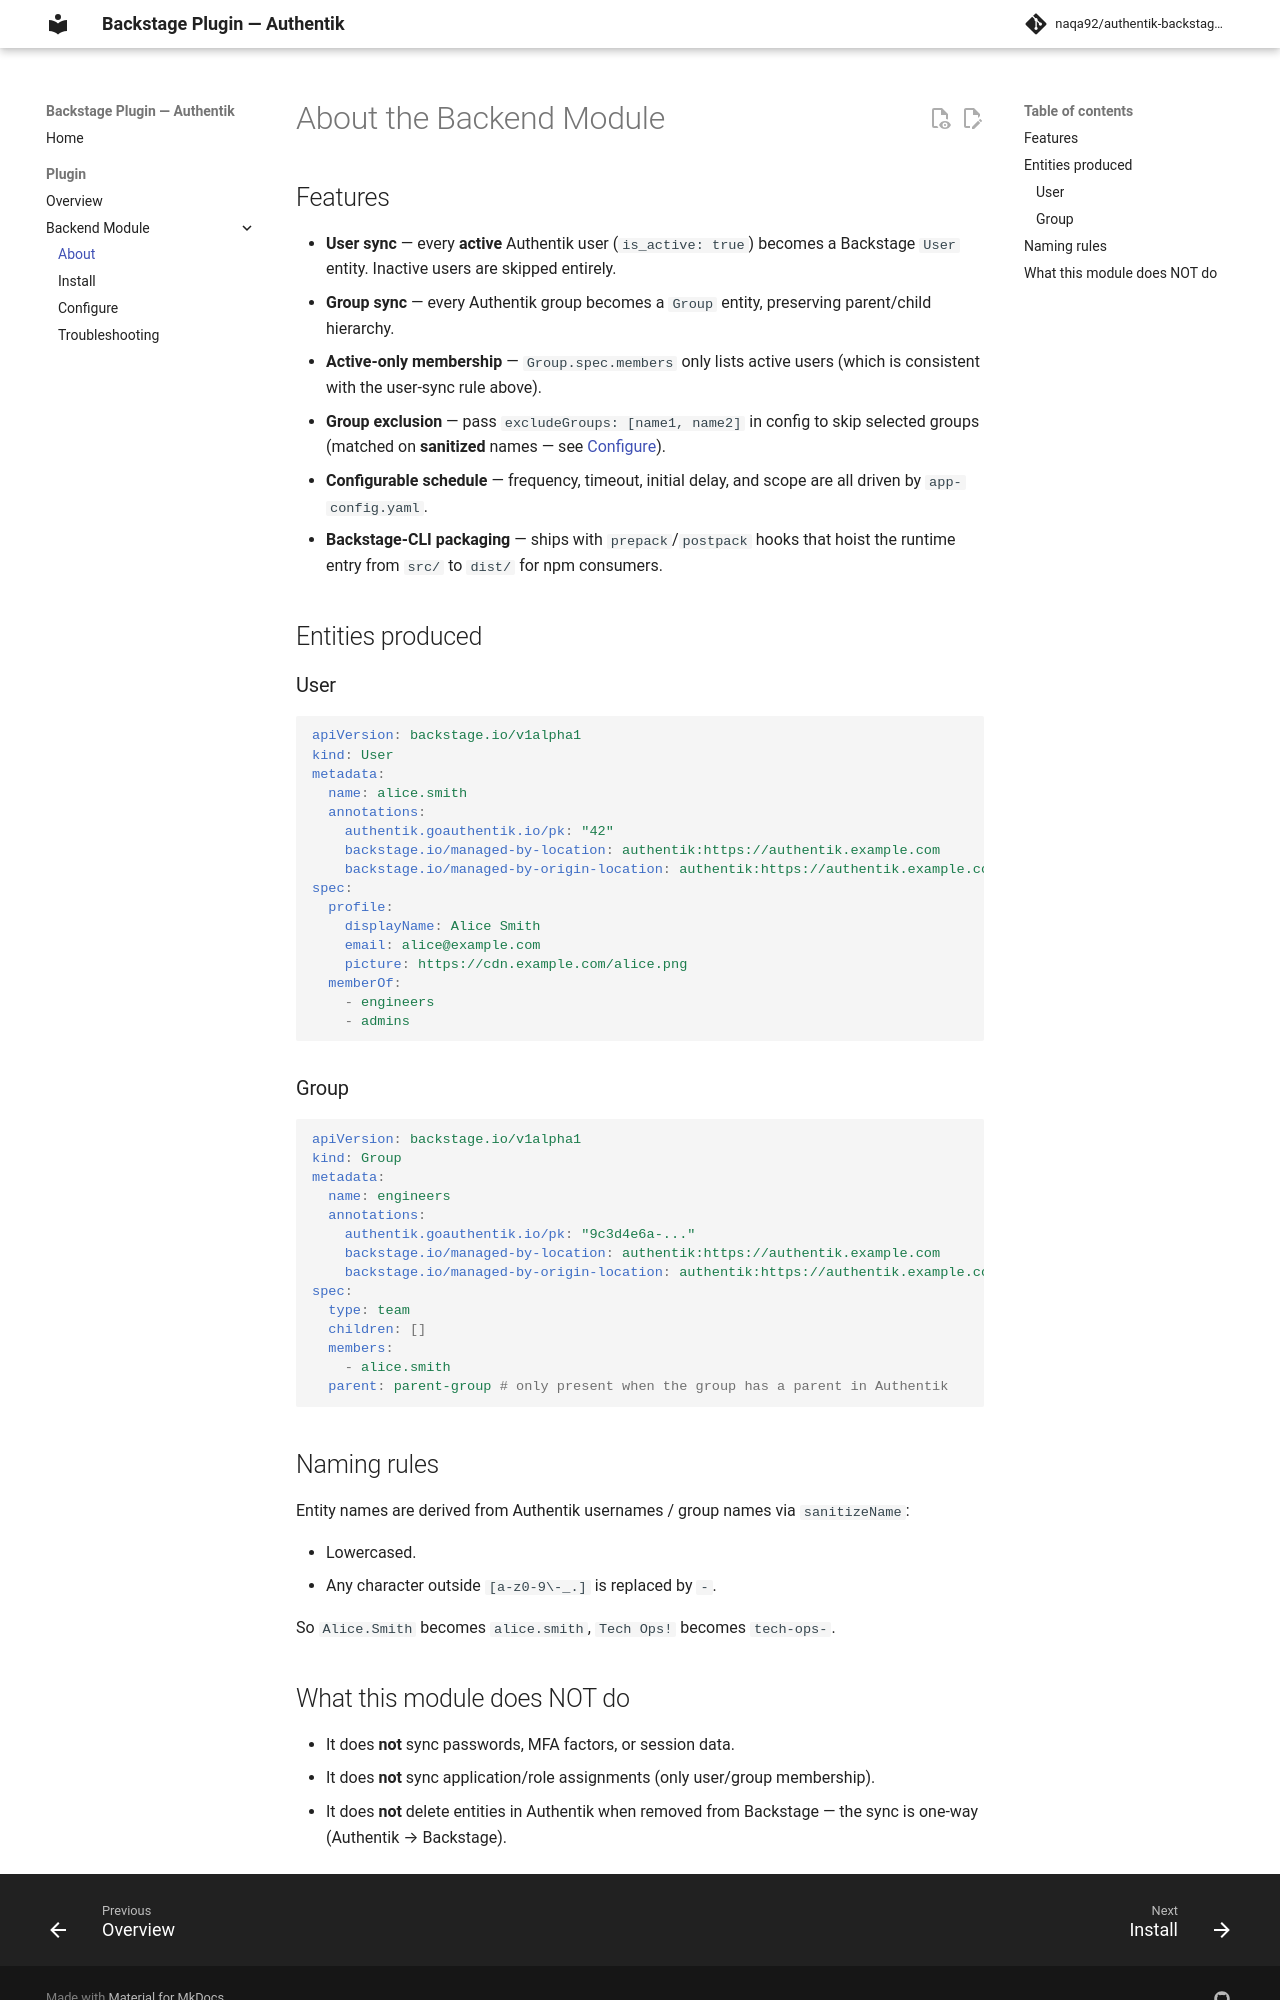

repository: naqa92/authentik-backstage-plugin · page: plugin/backend/about/index.html · generator: mkdocs

# About the Backend Module

## Features

- **User sync** — every **active** Authentik user (`is_active: true`)
  becomes a Backstage `User` entity. Inactive users are skipped entirely.
- **Group sync** — every Authentik group becomes a `Group` entity, preserving
  parent/child hierarchy.
- **Active-only membership** — `Group.spec.members` only lists active users
  (which is consistent with the user-sync rule above).
- **Group exclusion** — pass `excludeGroups: [name1, name2]` in config to
  skip selected groups (matched on **sanitized** names — see [Configure](configure.md#how-excludegroups-matching-works)).
- **Configurable schedule** — frequency, timeout, initial delay, and scope are
  all driven by `app-config.yaml`.
- **Backstage-CLI packaging** — ships with `prepack`/`postpack` hooks that hoist
  the runtime entry from `src/` to `dist/` for npm consumers.

## Entities produced

### User

```yaml
apiVersion: backstage.io/v1alpha1
kind: User
metadata:
  name: alice.smith
  annotations:
    authentik.goauthentik.io/pk: "42"
    backstage.io/managed-by-location: authentik:https://authentik.example.com
    backstage.io/managed-by-origin-location: authentik:https://authentik.example.com
spec:
  profile:
    displayName: Alice Smith
    email: alice@example.com
    picture: https://cdn.example.com/alice.png
  memberOf:
    - engineers
    - admins
```

### Group

```yaml
apiVersion: backstage.io/v1alpha1
kind: Group
metadata:
  name: engineers
  annotations:
    authentik.goauthentik.io/pk: "9c3d4e6a-..."
    backstage.io/managed-by-location: authentik:https://authentik.example.com
    backstage.io/managed-by-origin-location: authentik:https://authentik.example.com
spec:
  type: team
  children: []
  members:
    - alice.smith
  parent: parent-group # only present when the group has a parent in Authentik
```

## Naming rules

Entity names are derived from Authentik usernames / group names via
`sanitizeName`:

- Lowercased.
- Any character outside `[a-z0-9\-_.]` is replaced by `-`.

So `Alice.Smith` becomes `alice.smith`, `Tech Ops!` becomes `tech-ops-`.
